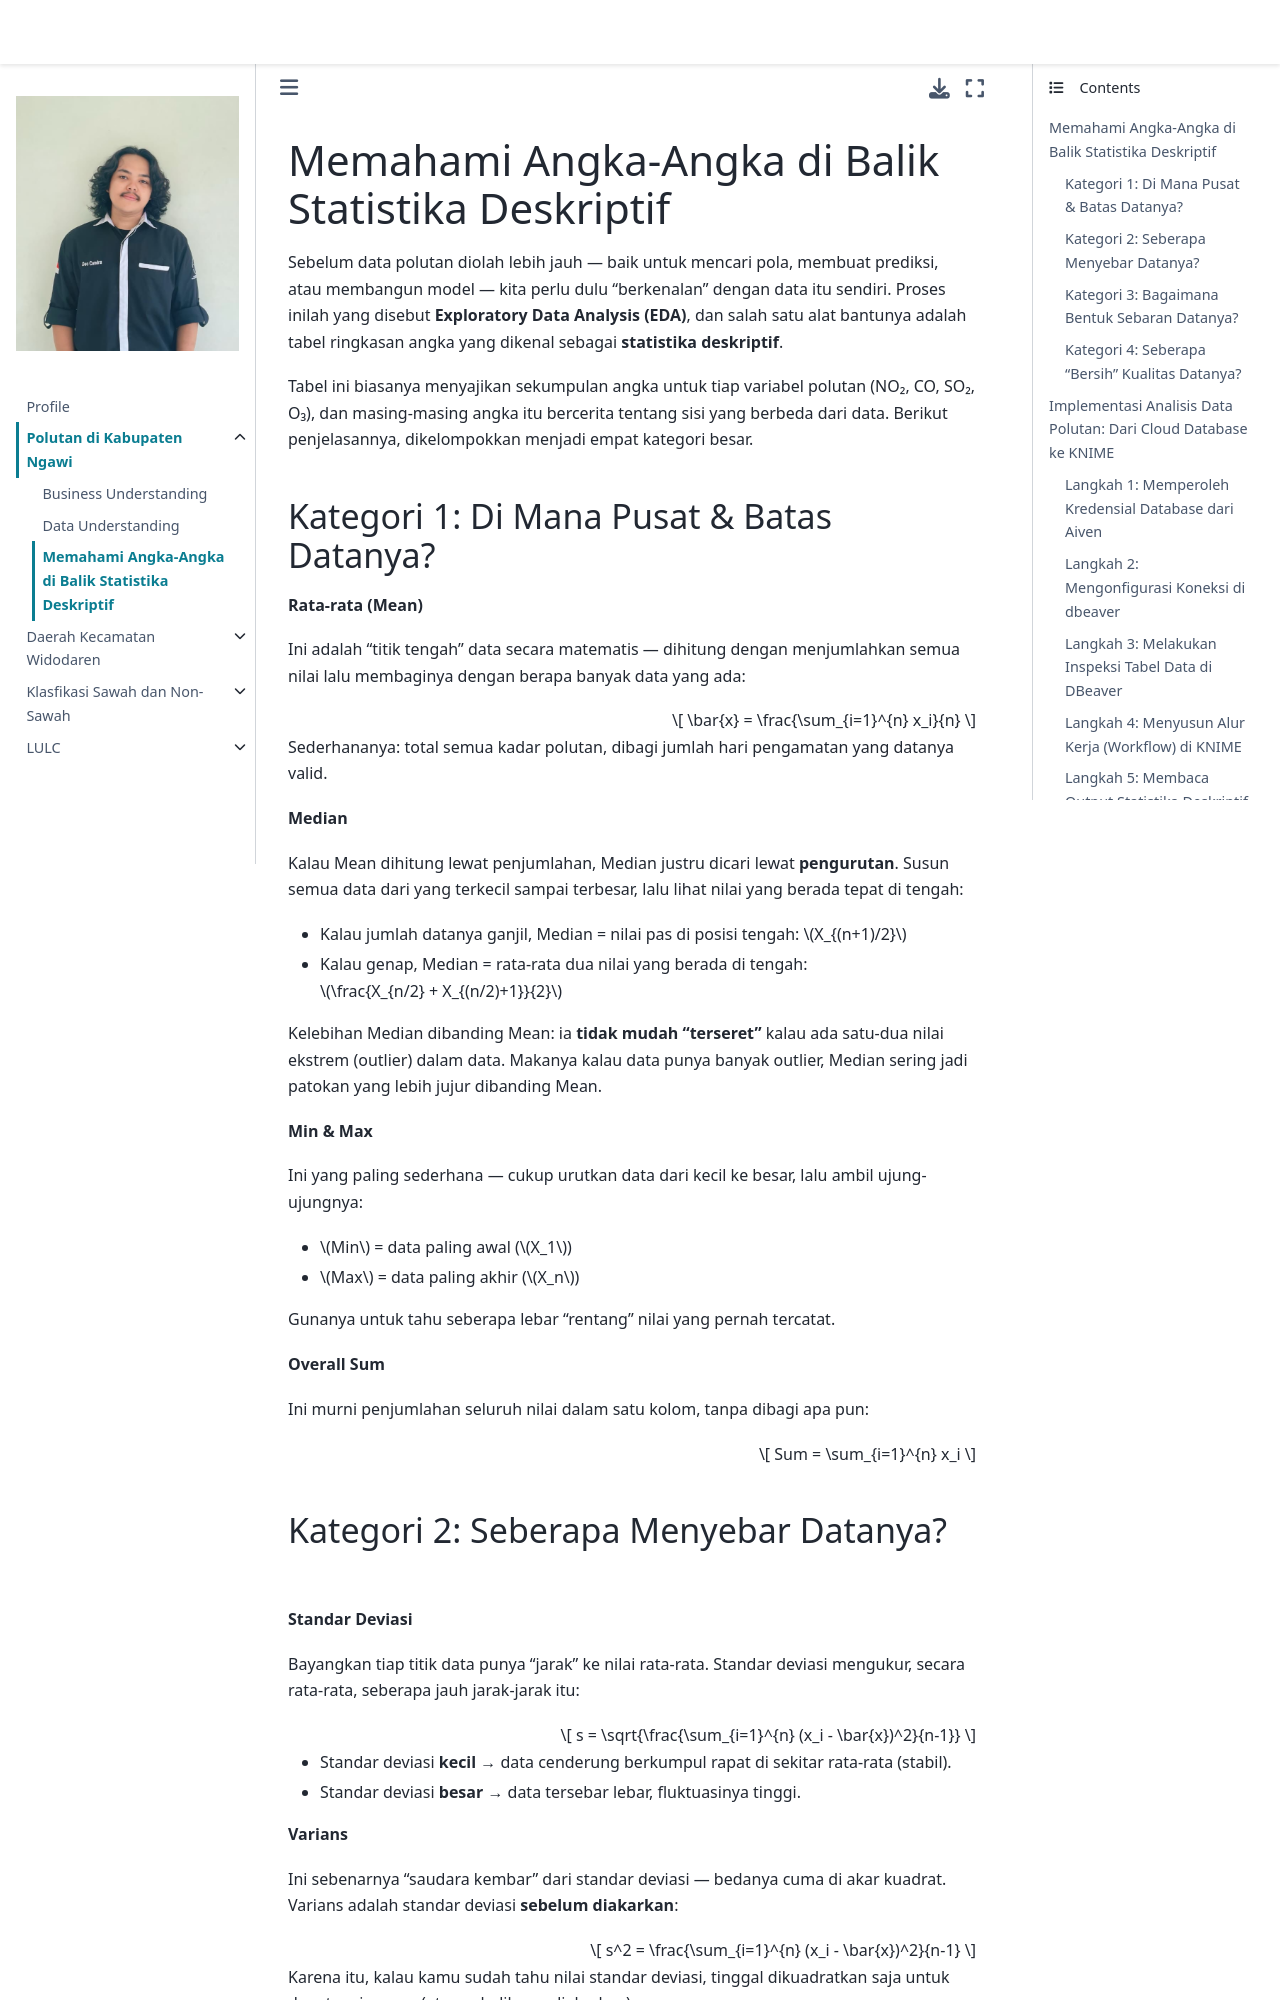

repository: Deocandra/PSD · page: pages/polutan/metrik-statistika.html · generator: jekyll

# Memahami Angka-Angka di Balik Statistika Deskriptif

Sebelum data polutan diolah lebih jauh — baik untuk mencari pola, membuat prediksi, atau membangun model — kita perlu dulu "berkenalan" dengan data itu sendiri. Proses inilah yang disebut **Exploratory Data Analysis (EDA)**, dan salah satu alat bantunya adalah tabel ringkasan angka yang dikenal sebagai **statistika deskriptif**.

Tabel ini biasanya menyajikan sekumpulan angka untuk tiap variabel polutan (NO₂, CO, SO₂, O₃), dan masing-masing angka itu bercerita tentang sisi yang berbeda dari data. Berikut penjelasannya, dikelompokkan menjadi empat kategori besar.

## Kategori 1: Di Mana Pusat & Batas Datanya?

**Rata-rata (Mean)**

Ini adalah "titik tengah" data secara matematis — dihitung dengan menjumlahkan semua nilai lalu membaginya dengan berapa banyak data yang ada:

$$ \bar{x} = \frac{\sum_{i=1}^{n} x_i}{n} $$

Sederhananya: total semua kadar polutan, dibagi jumlah hari pengamatan yang datanya valid.

**Median**

Kalau Mean dihitung lewat penjumlahan, Median justru dicari lewat **pengurutan**. Susun semua data dari yang terkecil sampai terbesar, lalu lihat nilai yang berada tepat di tengah:
- Kalau jumlah datanya ganjil, Median = nilai pas di posisi tengah: $X_{(n+1)/2}$
- Kalau genap, Median = rata-rata dua nilai yang berada di tengah: $\frac{X_{n/2} + X_{(n/2)+1}}{2}$

Kelebihan Median dibanding Mean: ia **tidak mudah "terseret"** kalau ada satu-dua nilai ekstrem (outlier) dalam data. Makanya kalau data punya banyak outlier, Median sering jadi patokan yang lebih jujur dibanding Mean.

**Min & Max**

Ini yang paling sederhana — cukup urutkan data dari kecil ke besar, lalu ambil ujung-ujungnya:
- $Min$ = data paling awal ($X_1$)
- $Max$ = data paling akhir ($X_n$)

Gunanya untuk tahu seberapa lebar "rentang" nilai yang pernah tercatat.

**Overall Sum**

Ini murni penjumlahan seluruh nilai dalam satu kolom, tanpa dibagi apa pun:

$$ Sum = \sum_{i=1}^{n} x_i $$
